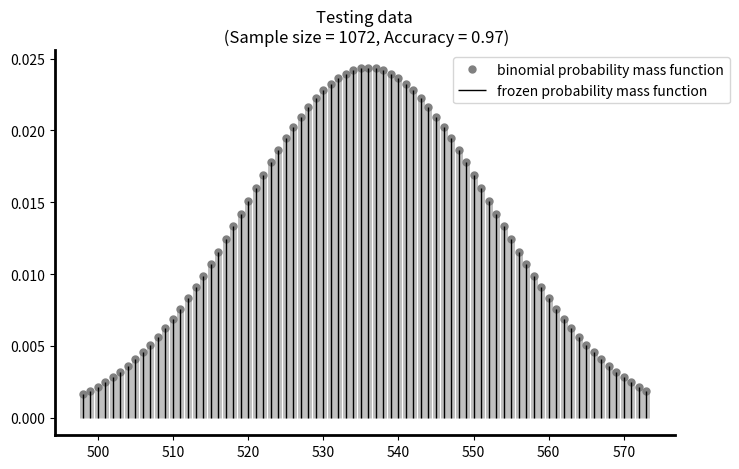

Here is the Python script that generated this plot:
# -*- coding: utf-8 -*-
"""
Created on Sun Nov 10 12:39:48 2019
This script is used to perform binomial test for classification performances, e.g., accuracy, sensitivity, specificity.
[redacted]
"""
from scipy.special import comb
import matplotlib.pyplot as plt
from scipy.stats import binom
import matplotlib.pyplot as plt
import numpy as np


def binomialtest(n, k, p):
    p = 1-binom.cdf(k, n, p) 
    return p

def lc_plot(n, k, p, titlename, outname=None):
    # plt.plot(prob)
    # if p < 0.001:
    #     plt.title(titlename + f'\np < 0.001',fontsize=10)
    # else:
    #     plt.title(titlename + '\n' + 'p = ' + '%.3f' %p, fontsize=10)

    # plt.plot([k,k],[prob[k],prob[k]],'.', markersize=10)
    # plt.plot([k,k],[0,0.06],'--', markersize=15)
    # plt.xlabel('Number of correct predictions',fontsize=8)
    # plt.ylabel('Probability', fontsize=8)
    
    # fig, ax = plt.subplots(1, 1, figsize = (a, b))
    
    fig = plt.figure(figsize=(8, 5))
    ax = fig.add_subplot(1, 1, 1)
    
    x = np.arange(binom.ppf(0.01, n, p),
                  binom.ppf(0.99, n, p))
    ax.plot(x, binom.pmf(x, n, p), 'bo', color='gray', ms=5, label='binomial probability mass function')
    ax.vlines(x, 0, binom.pmf(x, n, p), colors='gray', lw=5, alpha=0.5)
    
    rv = binom(n, p)
    ax.vlines(x, 0, rv.pmf(x), colors='k', linestyles='-', lw=1,
            label='frozen probability mass function')


    # plt.plot([k,k],[prob[k],prob[k]],'.', markersize=10)
    # plt.plot([k,k],[0,0.06],'--', markersize=15)

    # ax.legend(loc='lower right', frameon=False)
    num1 = 1.1
    num2 = 1
    num3=1
    num4=0.5
    ax.legend(bbox_to_anchor=(num1, num2), loc=num3, borderaxespad=num4)
    plt.title(titlename)
    
    ax.spines['top'].set_visible(False)
    ax.spines['right'].set_visible(False)
    ax.spines['bottom'].set_linewidth(2)
    ax.spines['left'].set_linewidth(2)

    if outname: plt.savefig(outname)

    plt.show()



if __name__ ==  "__main__":
    n = 1072
    acc = 0.97
    k = np.int32(n * acc)
    print(k)
    p = binomialtest(n, k, 0.5)
    import pandas as pd
    dd = pd.DataFrame(np.random.randn(10,10))
    print(dd)
    lc_plot( n, k, 0.5, titlename = f'Testing data\n (Sample size = {n}, Accuracy = {acc})')
    plt.savefig("./binomialDistribution.pdf")
